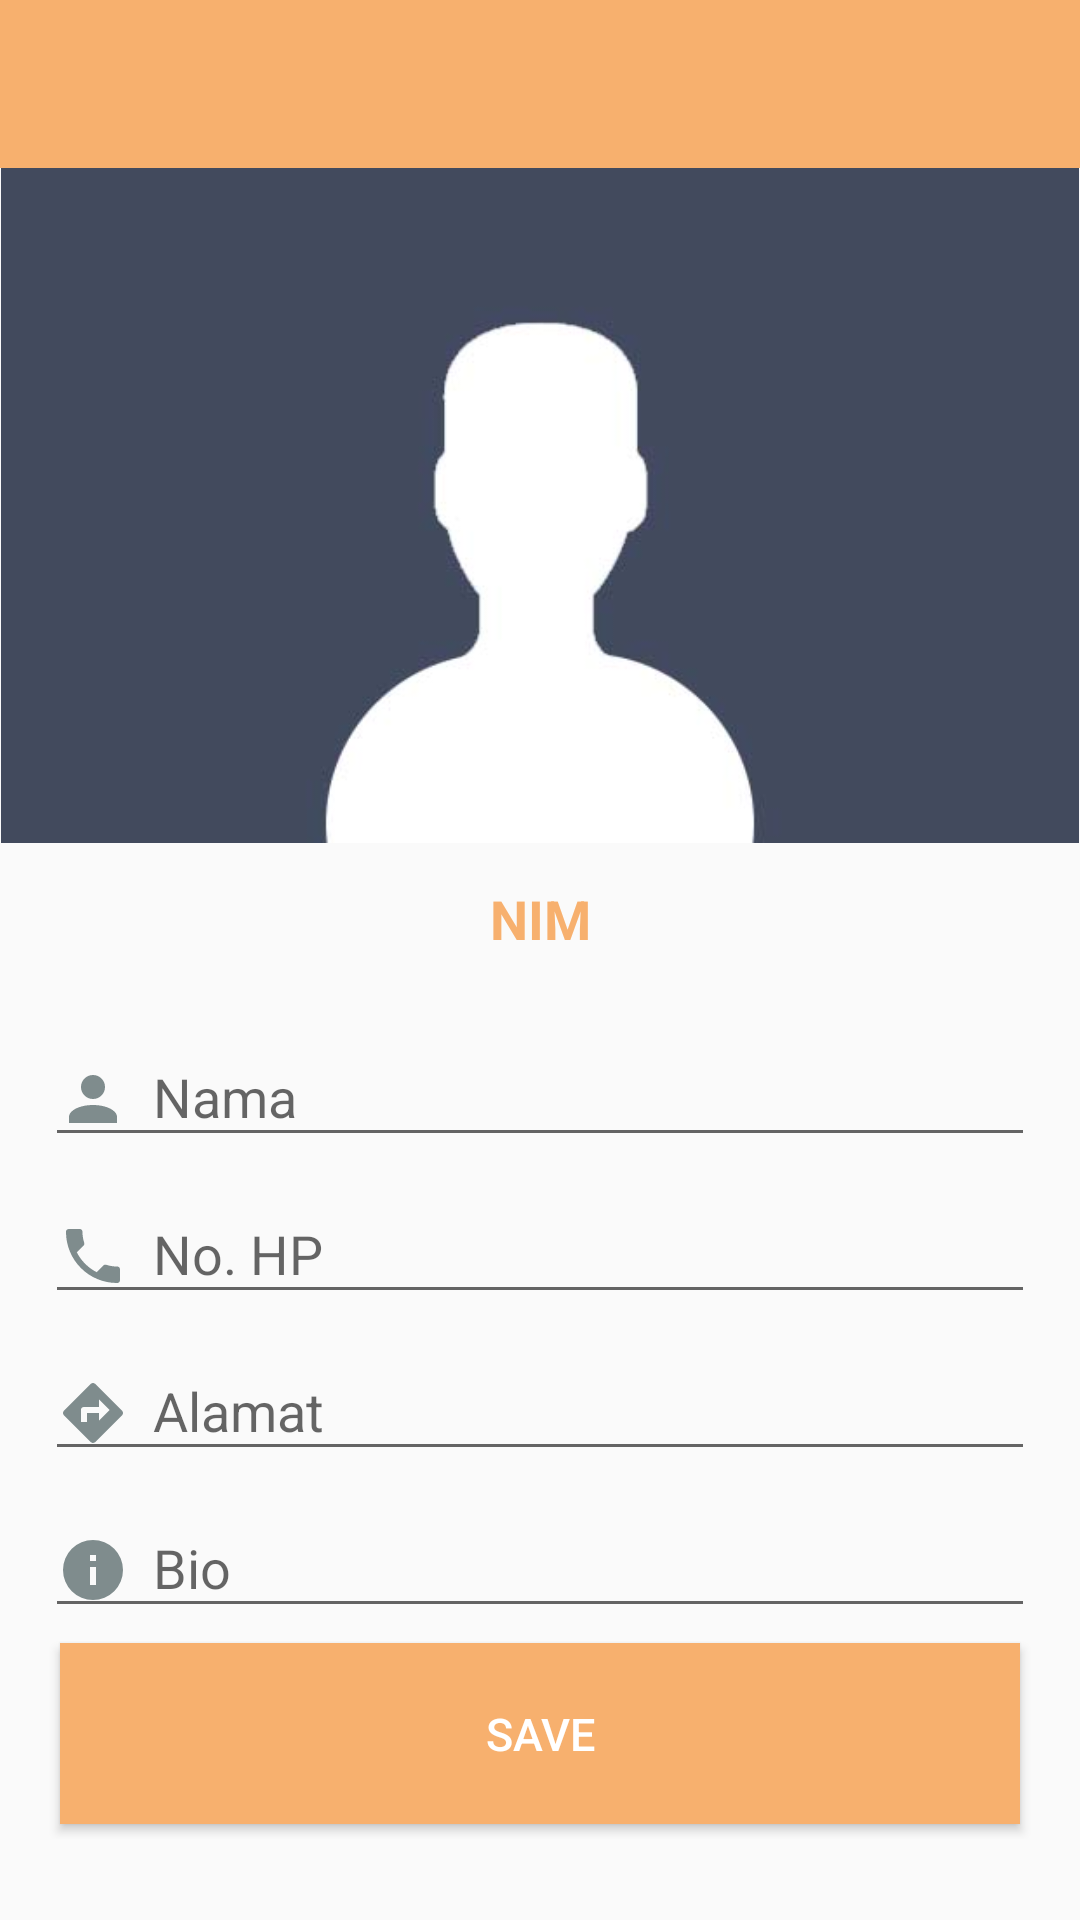

Reconstruct the res/layout file that produces this screen, plus the resources it refers to.
<!-- AndroidManifest.xml: application theme AppTheme -->
<!-- res/layout/activity_edit_profil.xml -->
<?xml version="1.0" encoding="utf-8"?>
<ScrollView xmlns:android="http://schemas.android.com/apk/res/android"
    xmlns:app="http://schemas.android.com/apk/res-auto"
    xmlns:tools="http://schemas.android.com/tools"
    android:layout_width="match_parent"
    android:layout_height="match_parent"
    tools:context="com.example.dickyeka.garasibuku.EditProfil">
    <LinearLayout
        android:layout_width="match_parent"
        android:layout_height="match_parent"
        android:focusable="true"
        android:focusableInTouchMode="true"
        android:orientation="vertical">

        <LinearLayout
            android:layout_width="match_parent"
            android:layout_height="match_parent">
            <android.support.v7.widget.Toolbar
                android:id="@+id/toolbar_editprofil"
                android:minHeight="?attr/actionBarSize"
                android:background="@color/colorPrimary"
                android:layout_width="match_parent"
                android:layout_height="wrap_content"
                android:theme="@style/AppTheme.AppBarOverlay"
                />
        </LinearLayout>
        <LinearLayout
            android:layout_width="match_parent"
            android:layout_height="match_parent">
        <ImageView
            android:id="@+id/propictedit"
            android:layout_width="match_parent"
            android:layout_height="225dp"
            android:elevation="4dp"
            android:src="@drawable/defaultpp"/>
        </LinearLayout>
        <LinearLayout
            android:layout_width="match_parent"
            android:layout_height="match_parent"
            android:layout_marginTop="8dp"
            android:layout_marginRight="5dp"
            android:layout_marginLeft="5dp">
            <android.support.design.widget.TextInputLayout
                android:layout_width="match_parent"
                android:layout_height="match_parent"
                android:layout_marginLeft="10dp"
                android:layout_marginRight="10dp"
                android:layout_marginBottom="10dp"
                android:layout_alignParentEnd="true"
                android:layout_alignParentLeft="true"
                android:layout_alignParentRight="true"
                android:layout_alignParentStart="true"
                android:layout_below="@+id/judul">
                <TextView
                    android:layout_width="match_parent"
                    android:layout_height="match_parent"
                    android:id="@+id/nim"
                    android:text="NIM"
                    android:textColor="@color/colorPrimary"
                    android:textStyle="bold"
                    android:gravity="center"
                    android:layout_margin="5dp"
                    android:textSize="18dp"/>
            </android.support.design.widget.TextInputLayout>
        </LinearLayout>
        <LinearLayout
            android:elevation="40dp"
            android:layout_width="match_parent"
            android:layout_height="match_parent"
            android:layout_marginTop="0dp"
            android:layout_marginRight="5dp"
            android:layout_marginLeft="5dp">
            <android.support.design.widget.TextInputLayout
                android:layout_width="match_parent"
                android:layout_height="match_parent"
                android:layout_marginLeft="10dp"
                android:layout_marginRight="10dp"
                android:layout_alignParentEnd="true"
                android:layout_alignParentLeft="true"
                android:layout_alignParentRight="true"
                android:layout_alignParentStart="true"
                android:layout_below="@+id/judul">
                <EditText
                    android:id="@+id/nama"
                    android:drawableLeft="@drawable/profile"
                    android:hint="Nama"
                    android:textColor="@color/colorPrimary"
                    android:drawablePadding="8dp"
                    android:inputType="text"
                    android:layout_width="match_parent"
                    android:layout_height="match_parent" />
            </android.support.design.widget.TextInputLayout>
        </LinearLayout>

        <LinearLayout
            android:layout_width="match_parent"
            android:layout_height="match_parent"
            android:layout_marginRight="5dp"
            android:layout_marginLeft="5dp">
            <android.support.design.widget.TextInputLayout
                android:layout_width="match_parent"
                android:layout_height="match_parent"
                android:layout_marginLeft="10dp"
                android:layout_marginRight="10dp"
                android:layout_alignParentEnd="true"
                android:layout_alignParentLeft="true"
                android:layout_alignParentRight="true"
                android:layout_alignParentStart="true">
                <EditText
                    android:id="@+id/nohp"
                    android:drawablePadding="8dp"
                    android:drawableLeft="@drawable/call"
                    android:hint="No. HP"
                    android:inputType="number"
                    android:textColor="@color/colorPrimary"
                    android:layout_width="match_parent"
                    android:layout_height="match_parent" />
            </android.support.design.widget.TextInputLayout>
        </LinearLayout>
        <LinearLayout
            android:layout_width="match_parent"
            android:layout_height="match_parent"
            android:layout_marginRight="5dp"
            android:layout_marginLeft="5dp">
            <android.support.design.widget.TextInputLayout
                android:layout_width="match_parent"
                android:layout_height="match_parent"
                android:layout_marginLeft="10dp"
                android:layout_marginRight="10dp"
                android:layout_alignParentEnd="true"
                android:layout_alignParentLeft="true"
                android:layout_alignParentRight="true"
                android:layout_alignParentStart="true">
                <EditText
                    android:id="@+id/alamat"
                    android:drawablePadding="8dp"
                    android:textColor="@color/colorPrimary"
                    android:drawableLeft="@drawable/alamat"
                    android:hint="Alamat"
                    android:inputType="text"
                    android:layout_width="match_parent"
                    android:layout_height="match_parent" />
            </android.support.design.widget.TextInputLayout>
        </LinearLayout>
        <LinearLayout
            android:layout_width="match_parent"
            android:layout_height="match_parent"
            android:layout_marginRight="5dp"
            android:layout_marginLeft="5dp">
            <android.support.design.widget.TextInputLayout
                android:layout_width="match_parent"
                android:layout_height="match_parent"
                android:layout_marginLeft="10dp"
                android:layout_marginRight="10dp"
                android:layout_alignParentEnd="true"
                android:layout_alignParentLeft="true"
                android:layout_alignParentRight="true"
                android:layout_alignParentStart="true">
                <EditText
                    android:id="@+id/bio"
                    android:drawablePadding="8dp"
                    android:drawableLeft="@drawable/info"
                    android:hint="Bio"
                    android:textColor="@color/colorPrimary"
                    android:inputType="text"
                    android:layout_width="match_parent"
                    android:layout_height="match_parent" />
            </android.support.design.widget.TextInputLayout>
        </LinearLayout>

        <LinearLayout
            android:layout_width="match_parent"
            android:layout_height="match_parent"
            android:layout_marginRight="5dp"
            android:layout_marginLeft="5dp"
            android:layout_marginBottom="10dp">
            <android.support.design.widget.TextInputLayout
                android:layout_width="match_parent"
                android:layout_height="match_parent"
                android:layout_marginLeft="10dp"
                android:layout_marginRight="10dp"
                android:layout_alignParentEnd="true"
                android:layout_alignParentLeft="true"
                android:layout_alignParentRight="true"
                android:layout_alignParentStart="true">
                <Button
                    android:id="@+id/save"
                    android:layout_width="fill_parent"
                    android:layout_height="wrap_content"
                    android:padding="20dp"
                    android:layout_margin="5dp"
                    android:background="@color/colorPrimary"
                    android:textColor="#FFFFFF"
                    android:text="SAVE"
                    android:clickable="true"
                    android:elevation="4dp"
                    android:textSize="15dp"/>
            </android.support.design.widget.TextInputLayout>
        </LinearLayout>
    </LinearLayout>
</ScrollView>
<!-- resources referenced by this layout -->
<resources>
  <color name="colorPrimary">#f7b06e</color>
  <!-- drawable alamat (drawable-v21) -->
  <vector xmlns:android="http://schemas.android.com/apk/res/android"
      android:width="24dp"
      android:height="24dp"
      android:viewportHeight="24.0"
      android:viewportWidth="24.0">
      <path
          android:fillColor="#7f8c8d"
          android:pathData="M14,14.5V12H10V15H8V11A1,1 0 0,1 9,10H14V7.5L17.5,11M21.71,11.29L12.71,2.29H12.7C12.31,1.9 11.68,1.9 11.29,2.29L2.29,11.29C1.9,11.68 1.9,12.32 2.29,12.71L11.29,21.71C11.68,22.09 12.31,22.1 12.71,21.71L21.71,12.71C22.1,12.32 22.1,11.68 21.71,11.29Z" />
  </vector>
  <!-- drawable call (drawable-v21) -->
  <vector xmlns:android="http://schemas.android.com/apk/res/android"
      android:width="24dp"
      android:height="24dp"
      android:viewportHeight="24.0"
      android:viewportWidth="24.0">
      <path
          android:fillColor="#7f8c8d"
          android:pathData="M6.62,10.79C8.06,13.62 10.38,15.94 13.21,17.38L15.41,15.18C15.69,14.9 16.08,14.82 16.43,14.93C17.55,15.3 18.75,15.5 20,15.5A1,1 0 0,1 21,16.5V20A1,1 0 0,1 20,21A17,17 0 0,1 3,4A1,1 0 0,1 4,3H7.5A1,1 0 0,1 8.5,4C8.5,5.25 8.7,6.45 9.07,7.57C9.18,7.92 9.1,8.31 8.82,8.59L6.62,10.79Z" />
  </vector>
  <!-- drawable defaultpp: jpg bitmap (drawable, 18777 bytes) -->
  <!-- drawable info (drawable-v21) -->
  <vector xmlns:android="http://schemas.android.com/apk/res/android"
      android:width="24dp"
      android:height="24dp"
      android:viewportHeight="24.0"
      android:viewportWidth="24.0">
      <path
          android:fillColor="#7f8c8d"
          android:pathData="M13,9H11V7H13M13,17H11V11H13M12,2A10,10 0 0,0 2,12A10,10 0 0,0 12,22A10,10 0 0,0 22,12A10,10 0 0,0 12,2Z" />
  </vector>
  <!-- drawable profile (drawable-v21) -->
  <vector xmlns:android="http://schemas.android.com/apk/res/android"
      android:width="24dp"
      android:height="24dp"
      android:viewportHeight="24.0"
      android:viewportWidth="24.0">
      <path
          android:fillColor="#7f8c8d"
          android:pathData="M12,4A4,4 0 0,1 16,8A4,4 0 0,1 12,12A4,4 0 0,1 8,8A4,4 0 0,1 12,4M12,14C16.42,14 20,15.79 20,18V20H4V18C4,15.79 7.58,14 12,14Z" />
  </vector>
  <style name="AppTheme.AppBarOverlay" parent="ThemeOverlay.AppCompat.Dark.ActionBar" />
  <style name="AppTheme" parent="Theme.AppCompat.Light.NoActionBar">
          
          <item name="colorPrimary">@color/colorPrimary</item>
          <item name="colorPrimaryDark">@color/colorPrimaryDark</item>
          <item name="colorAccent">@color/colorAccent</item>
      </style>
  <color name="colorPrimaryDark">#d59a63</color>
  <color name="colorAccent">#FF4081</color>
</resources>
